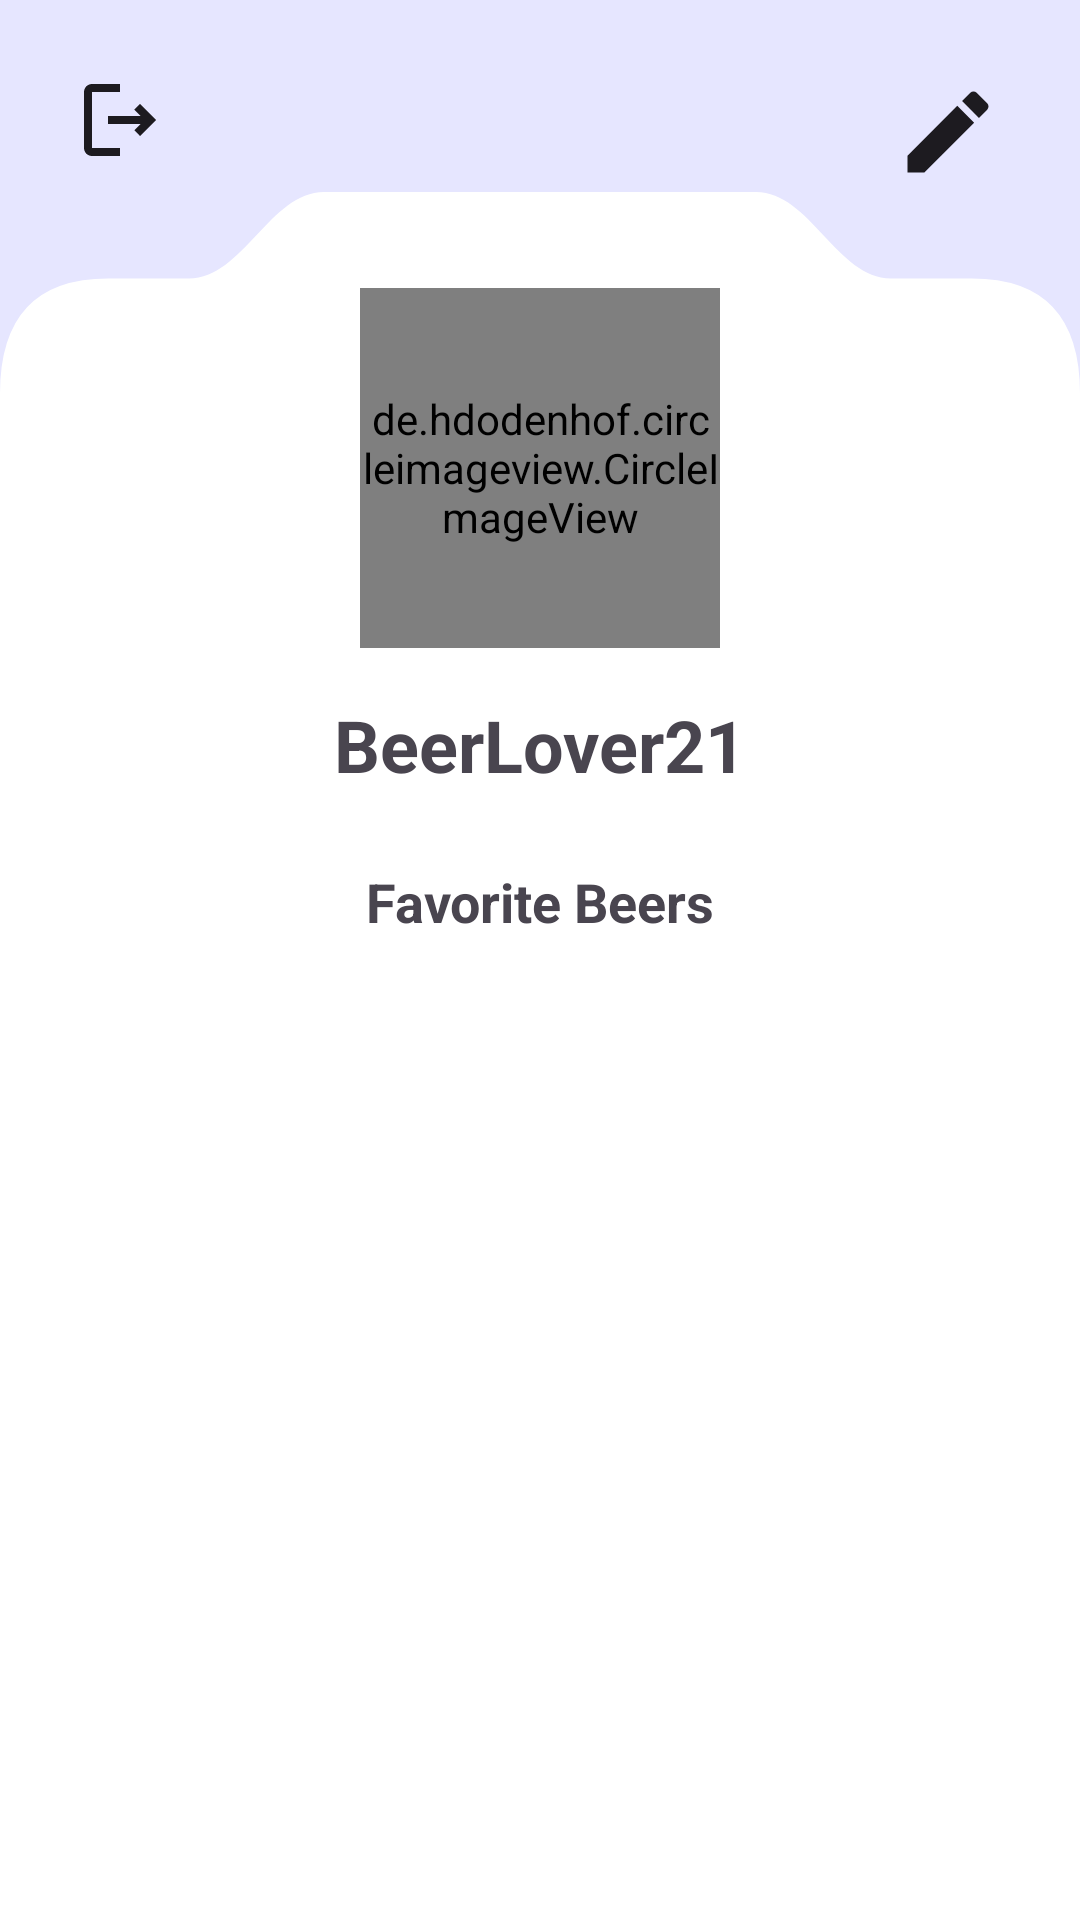

Write the Android layout XML for this screen, with the resource values it uses.
<!-- AndroidManifest.xml: application theme Theme.BEERanking -->
<!-- res/layout/fragment_profile.xml -->
<?xml version="1.0" encoding="utf-8"?>
<androidx.constraintlayout.widget.ConstraintLayout xmlns:android="http://schemas.android.com/apk/res/android"
    xmlns:app="http://schemas.android.com/apk/res-auto"
    xmlns:tools="http://schemas.android.com/tools"
    android:layout_width="match_parent"
    android:layout_height="match_parent"
    android:background="#E6E6FF"
    tools:context=".features.beer.profile.ProfileFragment">

    <ImageButton
        android:id="@+id/logout_button"
        android:layout_width="48dp"
        android:layout_height="48dp"
        android:layout_marginStart="16dp"
        android:layout_marginTop="16dp"
        android:background="?attr/selectableItemBackgroundBorderless"
        android:padding="8dp"
        android:scaleType="centerInside"
        android:src="@drawable/ic_logout"
        app:layout_constraintStart_toStartOf="parent"
        app:layout_constraintTop_toTopOf="parent" />

    <ImageButton
        android:id="@+id/edit_button"
        android:layout_width="56dp"
        android:layout_height="56dp"
        android:layout_marginTop="16dp"
        android:layout_marginEnd="16dp"
        android:background="?attr/selectableItemBackgroundBorderless"
        android:padding="8dp"
        android:scaleType="centerInside"
        android:src="@drawable/ic_edit"
        app:layout_constraintEnd_toEndOf="parent"
        app:layout_constraintTop_toTopOf="parent" />

    <androidx.constraintlayout.widget.ConstraintLayout
        android:id="@+id/header_area"
        android:layout_width="match_parent"
        android:layout_height="0dp"
        app:layout_constraintEnd_toEndOf="parent"
        app:layout_constraintHeight_percent="0.2"
        app:layout_constraintStart_toStartOf="parent"
        app:layout_constraintTop_toTopOf="parent" />

    <androidx.constraintlayout.widget.ConstraintLayout
        android:id="@+id/content_area"
        android:layout_width="match_parent"
        android:layout_height="0dp"
        android:background="@drawable/feed_content_layout"
        app:layout_constraintBottom_toBottomOf="parent"
        app:layout_constraintEnd_toEndOf="parent"
        app:layout_constraintHeight_percent="0.9"
        app:layout_constraintStart_toStartOf="parent">

        <de.hdodenhof.circleimageview.CircleImageView
            android:id="@+id/profile_image"
            android:layout_width="120dp"
            android:layout_height="120dp"
            android:layout_marginTop="32dp"
            android:src="@drawable/ic_profile_placeholder"
            app:civ_border_color="#FF000000"
            app:civ_border_width="2dp"
            app:layout_constraintEnd_toEndOf="parent"
            app:layout_constraintStart_toStartOf="parent"
            app:layout_constraintTop_toTopOf="parent"
            android:clickable="false"/>

        <ImageButton
            android:id="@+id/camera_button"
            android:layout_width="48dp"
            android:layout_height="48dp"
            android:src="@drawable/ic_camera"
            android:visibility="gone"
            app:layout_constraintBottom_toBottomOf="@id/profile_image"
            app:layout_constraintEnd_toEndOf="parent"
            app:layout_constraintStart_toEndOf="@id/profile_image"
            app:layout_constraintTop_toTopOf="@id/profile_image" />

        <FrameLayout
            android:id="@+id/username_container"
            android:layout_width="wrap_content"
            android:layout_height="wrap_content"
            android:layout_marginTop="16dp"
            app:layout_constraintTop_toBottomOf="@id/profile_image"
            app:layout_constraintStart_toStartOf="parent"
            app:layout_constraintEnd_toEndOf="parent">

            <TextView
                android:id="@+id/username_text"
                android:layout_width="wrap_content"
                android:layout_height="wrap_content"
                android:text="BeerLover21"
                android:textSize="24sp"
                android:textStyle="bold" />

            <EditText
                android:id="@+id/username_edit_text"
                android:layout_width="wrap_content"
                android:layout_height="wrap_content"
                android:hint="Enter new username"
                android:minWidth="200dp"
                android:visibility="gone" />
        </FrameLayout>

        <TextView
            android:id="@+id/favorite_beers_header"
            android:layout_width="wrap_content"
            android:layout_height="wrap_content"
            android:layout_marginTop="24dp"
            android:text="Favorite Beers"
            android:textSize="18sp"
            android:textStyle="bold"
            app:layout_constraintStart_toStartOf="parent"
            app:layout_constraintEnd_toEndOf="parent"
            app:layout_constraintTop_toBottomOf="@id/username_container"/>

        <ProgressBar
            android:id="@+id/favorite_beers_loader"
            android:layout_width="wrap_content"
            android:layout_height="wrap_content"
            android:visibility="gone"
            app:layout_constraintTop_toTopOf="@+id/favorite_beers_recycler_view"
            app:layout_constraintBottom_toBottomOf="@+id/favorite_beers_recycler_view"
            app:layout_constraintStart_toStartOf="@+id/favorite_beers_recycler_view"
            app:layout_constraintEnd_toEndOf="@+id/favorite_beers_recycler_view"/>

        <androidx.recyclerview.widget.RecyclerView
            android:id="@+id/favorite_beers_recycler_view"
            android:layout_width="0dp"
            android:layout_height="0dp"
            android:layout_marginTop="8dp"
            android:layout_marginBottom="8dp"
            app:layout_constraintBottom_toTopOf="@+id/add_favorite_beer_button"
            app:layout_constraintEnd_toEndOf="parent"
            app:layout_constraintStart_toStartOf="parent"
            app:layout_constraintTop_toBottomOf="@+id/favorite_beers_header" />

        <Button
            android:id="@+id/add_favorite_beer_button"
            android:layout_width="wrap_content"
            android:layout_height="wrap_content"
            android:layout_marginBottom="8dp"
            android:text="Add Favorite Beer"
            android:visibility="gone"
            app:layout_constraintBottom_toTopOf="@+id/save_button"
            app:layout_constraintEnd_toEndOf="parent"
            app:layout_constraintStart_toStartOf="parent" />

        <Button
            android:id="@+id/save_button"
            android:layout_width="wrap_content"
            android:layout_height="wrap_content"
            android:layout_marginBottom="16dp"
            android:text="Save"
            android:visibility="gone"
            app:layout_constraintBottom_toBottomOf="parent"
            app:layout_constraintEnd_toEndOf="parent"
            app:layout_constraintStart_toStartOf="parent" />

    </androidx.constraintlayout.widget.ConstraintLayout>

</androidx.constraintlayout.widget.ConstraintLayout>
<!-- resources referenced by this layout -->
<resources>
  <!-- drawable feed_content_layout (drawable) -->
  <?xml version="1.0" encoding="utf-8"?>
  <vector xmlns:android="http://schemas.android.com/apk/res/android"
      android:width="400dp"
      android:height="600dp"
      android:viewportWidth="400"
      android:viewportHeight="600">
  
      <path
          android:fillColor="#FFFFFF"
          android:pathData="M0,600 
              V70 
              Q0,30 40,30 
              H70 
              C90,30 100,0 120,0 
              H280 
              C300,0 310,30 330,30 
              H360 
              Q400,30 400,70 
              V600 
              H0 
              Z" />
  </vector>
  <!-- drawable ic_camera (drawable) -->
  <vector xmlns:android="http://schemas.android.com/apk/res/android"
      android:width="24dp"
      android:height="24dp"
      android:viewportWidth="24"
      android:viewportHeight="24">
      <path
          android:fillColor="#A8A7E4"
          android:pathData="M12,12m-3.2,0a3.2,3.2 0,1 1,6.4 0a3.2,3.2 0,1 1,-6.4 0" />
      <path
          android:fillColor="#A8A7E4"
          android:pathData="M9,2L7.17,4H4c-1.1,0 -2,0.9 -2,2v12c0,1.1 0.9,2 2,2h16c1.1,0 2,-0.9 2,-2V6c0,-1.1 -0.9,-2 -2,-2h-3.17L15,2H9zM12,17c-2.76,0 -5,-2.24 -5,-5s2.24,-5 5,-5s5,2.24 5,5s-2.24,5 -5,5z" />
  </vector>
  <!-- drawable ic_edit (drawable) -->
  <vector xmlns:android="http://schemas.android.com/apk/res/android"
      android:width="36dp"
      android:height="36dp"
      android:viewportWidth="24"
      android:viewportHeight="24">
    <path
        android:fillColor="?attr/colorOnSurface"
        android:pathData="M3,17.25V21h3.75L17.81,9.94l-3.75,-3.75L3,17.25zM20.71,7.04c0.39,-0.39 0.39,-1.02 0,-1.41l-2.34,-2.34c-0.39,-0.39 -1.02,-0.39 -1.41,0l-1.83,1.83 3.75,3.75 1.83,-1.83z"/>
  </vector>
  <!-- drawable ic_logout (drawable) -->
  <vector xmlns:android="http://schemas.android.com/apk/res/android"
      android:width="36dp"
      android:height="36dp"
      android:viewportWidth="24"
      android:viewportHeight="24">
    <path
        android:fillColor="?attr/colorOnSurface"
        android:pathData="M17,8l-1.41,1.41L17.17,11H9v2h8.17l-1.58,1.58L17,16l4,-4L17,8zM5,5h7V3H5C3.9,3 3,3.9 3,5v14c0,1.1 0.9,2 2,2h7v-2H5V5z"/>
  </vector>
  <style name="Theme.BEERanking" parent="Base.Theme.BEERanking" />
  <style name="Base.Theme.BEERanking" parent="Theme.Material3.DayNight.NoActionBar">
          
          
      </style>
</resources>
